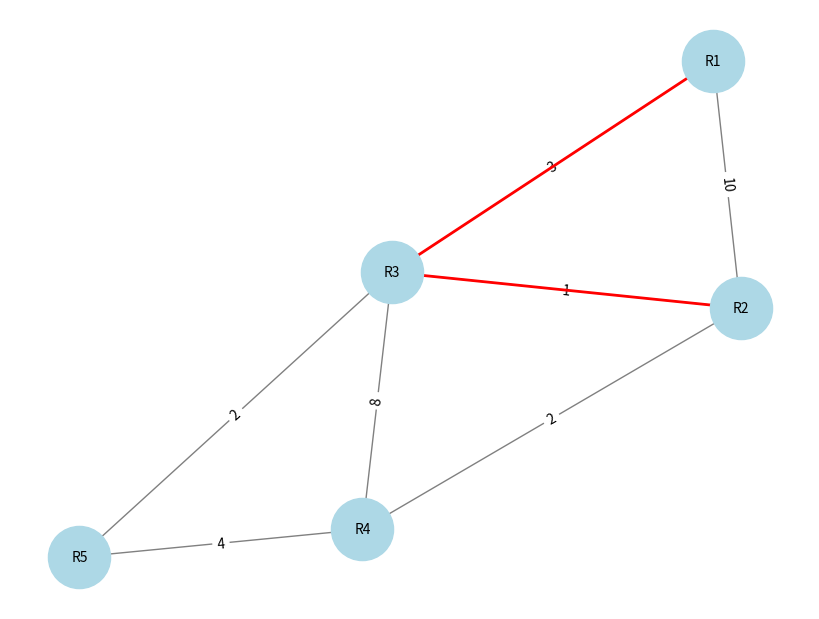
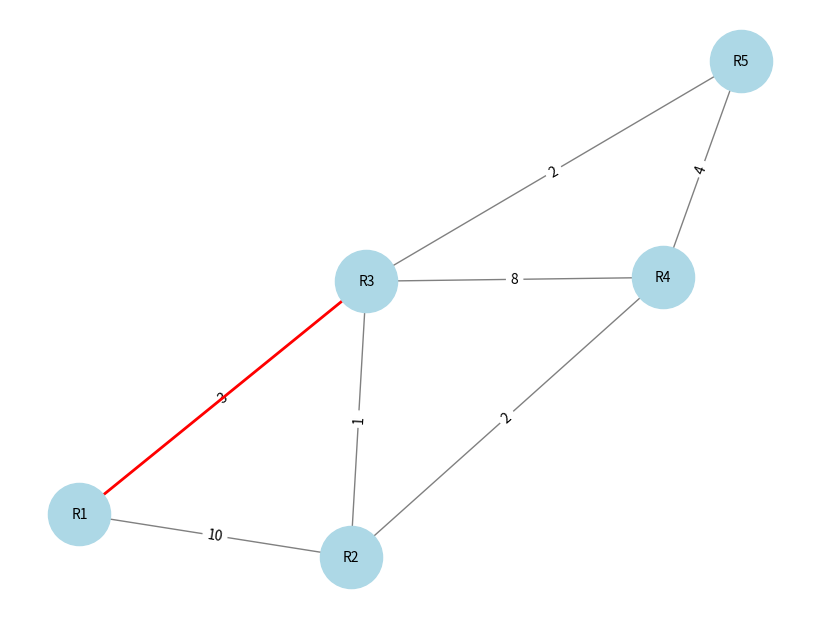
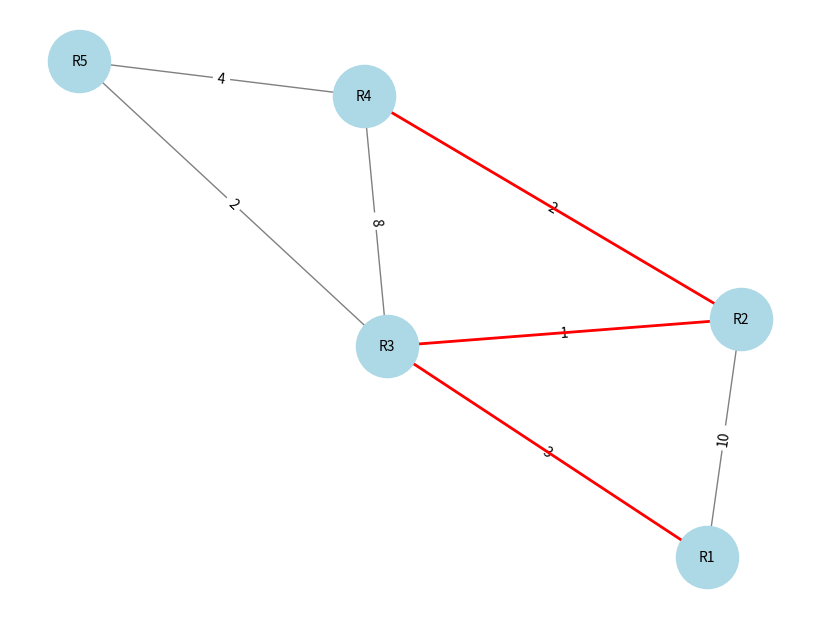
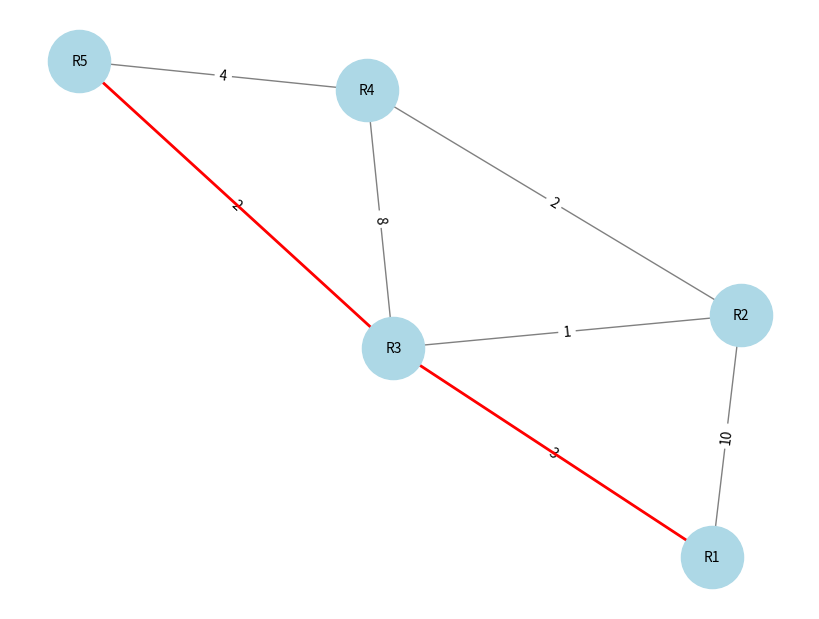

These figures' Python source, in order:
import heapq
"""La libreria heapq in Python fornisce una coda di priorità basata su un min-heap, 
che è una struttura dati dove il valore minimo sta in cima.
Le operazioni principali di heapq sono:
heappush(heap, item) → Inserisce un elemento nella heap in O(log n)
heappop(heap) → Estrae l'elemento minimo in O(log n)
heapify(iterable) → Trasforma una lista in una heap in O(n)
"""
import networkx as nx
"""La libreria networkx ci servià per implementare la visualizzazione
grafica del grafo, in particolare per disegnare i nodi e gli archi del grafo."""
import matplotlib.pyplot as plt
"""La libreria matplotlib.pyplot ci servirà per visualizzare il grafo."""
import json
"""La libreria json ci servirà per caricare la topologia della rete da un file JSON."""
from collections import defaultdict
"""La libreria collections ci servirà per creare un dizionario con valori di default."""


# Implementa l'algoritmo di Dijkstra per trovare il percorso più breve da un nodo sorgente a tutti gli altri nodi della rete

def dijkstra(graph, start):
    # Creiamo una coda con priorità (min-heap) per gestire i nodi da esplorare
    priority_queue = []
    heapq.heappush(priority_queue, (0, start))  # Inseriamo il nodo iniziale con distanza 0
    
    # Dizionario per memorizzare le distanze minime da start a ogni altro nodo, inizializzate a infinito
    distances = {router: float('inf') for router in graph}
    distances[start] = 0  # La distanza del nodo di partenza è zero
    
    # Dizionario per memorizzare il predecessore di ciascun nodo nel percorso più breve
    previous_nodes = {router: None for router in graph}
    
    while priority_queue:
        # Estrai il nodo con la distanza minore dalla coda con priorità (heap min-heap)
        current_distance, current_router = heapq.heappop(priority_queue)
        
        # Esplora i vicini del nodo corrente
        for neighbor, weight in graph[current_router].items():
            distance = current_distance + weight  # Calcola la nuova distanza provvisoria
            
            # Se il nuovo percorso è più breve, aggiorna la distanza e il predecessore
            if distance < distances[neighbor]:
                distances[neighbor] = distance
                previous_nodes[neighbor] = current_router
                heapq.heappush(priority_queue, (distance, neighbor))  # Aggiunge il nodo con priorità aggiornata
    
    return distances, previous_nodes

# Ricostruisce il percorso più breve tra due nodi utilizzando le informazioni sui nodi precedenti

def shortest_path(previous_nodes, start, end):
    path = []
    current = end
    
    # Si parte dal nodo di destinazione e si risale fino al nodo di partenza
    while current is not None:
        path.insert(0, current)  # Inserisce il nodo all'inizio della lista per mantenere l'ordine corretto
        current = previous_nodes[current]
    
    """ Verifica che il percorso sia valido (ovvero che inizi dal nodo di partenza) importante 
    perchè se il nodo di destinazione non è raggiungibile da start, il percorso sarà vuoto!! """

    return path if path[0] == start else []

# Funzione per la simulazione di guasti di un router, da utilizzare facoltativamente

def simulate_failure(graph, failed_router):
    if failed_router in graph:
        del graph[failed_router]  # Serve a simulare il guasto di un router, se lo implmentiamo
        for router in graph:
            graph[router].pop(failed_router, None)  # Rimuove eventuali riferimenti al router guasto dalla topologia.
    

# Visualizza la rete e il percorso più breve utilizzando networkx e matplotlib
def draw_network(graph, path=[]):
    G = nx.Graph()
    for node in graph:
        for neighbor, weight in graph[node].items():
            G.add_edge(node, neighbor, weight=weight)
    
    # Posizionamento automatico dei nodi
    pos = nx.spring_layout(G) 
    edge_labels = {(u, v): d['weight'] for u, v, d in G.edges(data=True)}
    
    # Disegna la rete con i nodi e gli archi
    plt.figure(figsize=(8, 6))
    nx.draw(G, pos, with_labels=True, node_color='lightblue', edge_color='gray', node_size=2000, font_size=10)
    nx.draw_networkx_edge_labels(G, pos, edge_labels=edge_labels)
    
    # Evidenzia il percorso più breve trovato
    if path:
        path_edges = list(zip(path, path[1:]))
        nx.draw_networkx_edges(G, pos, edgelist=path_edges, edge_color='red', width=2)
    
    plt.show()

# Carica la topologia della rete da un file JSON

def load_network_from_json(file_path):
    with open(file_path, 'r') as f:
        return json.load(f)

# Funzione principale che avvia l'algoritmo, gestisce la simulazione di guasti e visualizza i risultati

def main():
    start = 'R1'  # Nodo di partenza per l'algoritmo di Dijkstra
    #failure = 'R2'  # Simula il guasto del router R2
    
    # Carica la rete da un file JSON, se disponibile, altrimenti prosegui con quello di default, usato nei test.
    try:
        network = load_network_from_json('network.json')
    except FileNotFoundError:
        print("File di rete non trovato. Usando la rete di default.")
        network = {
            'R1': {'R2': 10, 'R3': 3},
            'R2': {'R1': 10, 'R3': 1, 'R4': 2},
            'R3': {'R1': 3, 'R2': 1, 'R4': 8, 'R5': 2},
            'R4': {'R2': 2, 'R3': 8, 'R5': 4},
            'R5': {'R3': 2, 'R4': 4}
        }
    
    # Simula il guasto del router specificato
    #simulate_failure(network, failure)
    
    # Se il router guasto è il nodo di partenza, l'algoritmo non può essere eseguito
    #if failure == start:
    #    print(f"!!!!! {failure} ha un guasto, impossibile avviare Dijkstra.")
    #    return   
    
    # Esegue l'algoritmo di Dijkstra per trovare i percorsi più brevi
    distances, previous_nodes = dijkstra(network, start)
    
    # Stampa i percorsi più brevi e li visualizza
    for target in network:
        if target != start:
            if distances[target] == float('inf'):
                print(f"Il router {target} non è raggiungibile da {start}.")
            else:
                path = shortest_path(previous_nodes, start, target)
                print(f"Percorso più breve da {start} a {target}: {path} con costo {distances[target]}")
                draw_network(network, path)

# Avvia il programma
if __name__ == "__main__":
    main()
